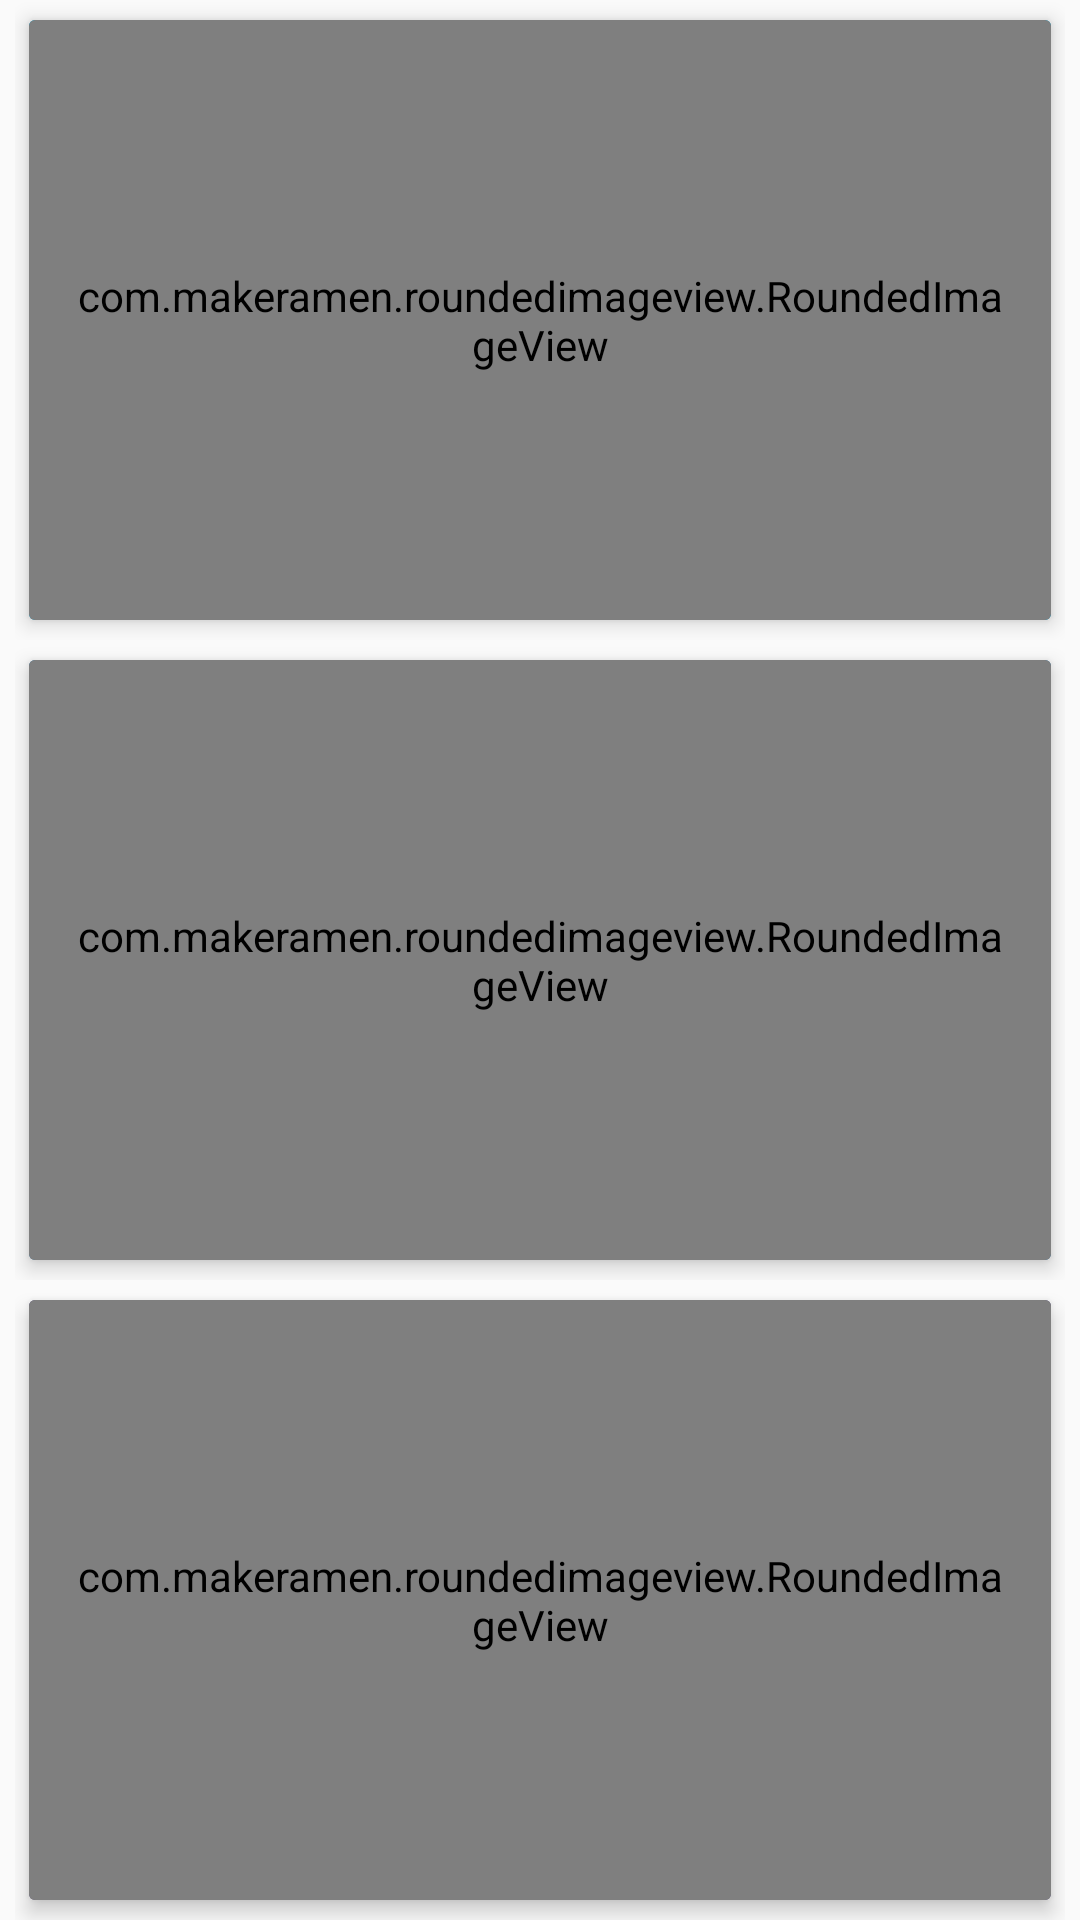

Write the Android layout XML for this screen, with the resource values it uses.
<!-- AndroidManifest.xml: application theme AppTheme -->
<!-- res/layout/content_main.xml -->
<?xml version="1.0" encoding="utf-8"?>
<LinearLayout xmlns:android="http://schemas.android.com/apk/res/android"
    xmlns:app="http://schemas.android.com/apk/res-auto"
    xmlns:tools="http://schemas.android.com/tools"
    android:orientation="vertical"
    android:id="@+id/content_main"
    android:layout_width="match_parent"
    android:layout_height="match_parent"
    android:paddingLeft="5dp"
    android:paddingRight="5dp"
    app:layout_behavior="@string/appbar_scrolling_view_behavior"
    tools:context="myfactory.nomi.com.photoanalyzer.MainActivity"
    tools:showIn="@layout/activity_main">


    <LinearLayout
        android:layout_width="match_parent"
        android:layout_height="match_parent"
        android:layout_weight="1" >
        <android.support.v7.widget.CardView
            xmlns:card_view="http://schemas.android.com/apk/res-auto"
            android:id="@+id/card_view"
            android:layout_gravity="center"
            android:layout_width="match_parent"
            android:layout_height="match_parent"
            app:cardUseCompatPadding="true"
            android:clickable="true"
            android:onClick="onClickCameraCardview"
            card_view:cardElevation="4dp">

            <LinearLayout
                android:layout_width="match_parent"
                android:layout_height="match_parent"
                android:orientation="horizontal"
                android:background="@color/firstColor" >

                <com.makeramen.roundedimageview.RoundedImageView
                    android:id="@+id/camera_img"
                    android:layout_width="wrap_content"
                    android:layout_height="match_parent"
                    android:adjustViewBounds="true"
                    android:layout_gravity="center"
                    android:scaleType="centerCrop"
                    android:padding="15dp"
                    android:src="@drawable/camera1"
                    app:riv_corner_radius_bottom_left="0dp"
                    app:riv_corner_radius_bottom_right="0dp"/>


                <LinearLayout
                    android:layout_width="match_parent"
                    android:layout_height="match_parent"
                    android:paddingTop="40dp"
                    android:paddingLeft="10dp"
                    android:paddingRight="15dp"
                    android:orientation="vertical" >

                    <TextView
                        android:layout_width="match_parent"
                        android:layout_height="wrap_content"
                        android:text="@string/capture_image"
                        android:textColor="@color/white"
                        android:textSize="25sp" />

                    <TextView
                        android:layout_width="match_parent"
                        android:layout_height="wrap_content"
                        android:text=""
                        android:textColor="@color/white"
                        android:textSize="18sp" />

                </LinearLayout>

            </LinearLayout>

        </android.support.v7.widget.CardView>
    </LinearLayout>


    <LinearLayout
        android:layout_width="match_parent"
        android:layout_height="match_parent"
        android:layout_weight="1" >
        <android.support.v7.widget.CardView
            xmlns:card_view="http://schemas.android.com/apk/res-auto"
            android:id="@+id/card_view2"
            android:layout_gravity="center"
            android:layout_width="match_parent"
            android:layout_height="match_parent"
            app:cardUseCompatPadding="true"
            android:clickable="true"
            android:onClick="onClickGalleryCardview"
            card_view:cardElevation="4dp">

            <LinearLayout
                android:layout_width="match_parent"
                android:layout_height="match_parent"
                android:orientation="horizontal"
                android:background="@color/secondColor" >

                <com.makeramen.roundedimageview.RoundedImageView
                    android:id="@+id/gallery_img"
                    android:layout_width="wrap_content"
                    android:layout_height="match_parent"
                    android:adjustViewBounds="true"
                    android:layout_gravity="center"
                    android:scaleType="centerCrop"
                    android:padding="15dp"
                    android:src="@drawable/gallery4"
                    app:riv_corner_radius_bottom_left="0dp"
                    app:riv_corner_radius_bottom_right="0dp"/>

                <LinearLayout
                    android:layout_width="match_parent"
                    android:layout_height="match_parent"
                    android:paddingTop="40dp"
                    android:paddingLeft="10dp"
                    android:paddingRight="15dp"
                    android:orientation="vertical" >

                    <TextView
                        android:layout_width="match_parent"
                        android:layout_height="wrap_content"
                        android:text="@string/choose_image"
                        android:textColor="@color/white"
                        android:textSize="25sp" />

                    <TextView
                        android:layout_width="match_parent"
                        android:layout_height="wrap_content"
                        android:text=""
                        android:textColor="@color/white"
                        android:textSize="18sp" />

                </LinearLayout>

            </LinearLayout>

        </android.support.v7.widget.CardView>
    </LinearLayout>

    <LinearLayout
        android:layout_width="match_parent"
        android:layout_height="match_parent"
        android:layout_weight="1" >
        <android.support.v7.widget.CardView
            xmlns:card_view="http://schemas.android.com/apk/res-auto"
            android:id="@+id/card_view3"
            android:layout_gravity="center"
            android:layout_width="match_parent"
            android:layout_height="match_parent"
            app:cardUseCompatPadding="true"
            android:clickable="true"
            android:onClick="onClickAnalyzedCardview"
            card_view:cardElevation="4dp">

            <LinearLayout
                android:layout_width="match_parent"
                android:layout_height="match_parent"
                android:orientation="horizontal"
                android:background="@color/thirdColor" >

                <com.makeramen.roundedimageview.RoundedImageView
                    android:id="@+id/iv3"
                    android:layout_width="wrap_content"
                    android:layout_height="match_parent"
                    android:adjustViewBounds="true"
                    android:layout_gravity="center"
                    android:scaleType="centerCrop"
                    android:padding="15dp"
                    android:src="@drawable/gallery3"
                    app:riv_corner_radius_bottom_left="0dp"
                    app:riv_corner_radius_bottom_right="0dp"/>

                <LinearLayout
                    android:layout_width="match_parent"
                    android:layout_height="match_parent"
                    android:paddingTop="40dp"
                    android:paddingLeft="10dp"
                    android:paddingRight="15dp"
                    android:orientation="vertical" >

                    <TextView
                        android:layout_width="match_parent"
                        android:layout_height="wrap_content"
                        android:text="@string/analyzed_images"
                        android:textColor="@color/white"
                        android:textSize="25sp" />

                    <TextView
                        android:layout_width="match_parent"
                        android:layout_height="wrap_content"
                        android:text=""
                        android:textColor="@color/white"
                        android:textSize="18sp" />

                </LinearLayout>

            </LinearLayout>

        </android.support.v7.widget.CardView>
    </LinearLayout>
</LinearLayout>
<!-- res/layout/activity_main.xml (included above) -->
<?xml version="1.0" encoding="utf-8"?>
<android.support.design.widget.CoordinatorLayout xmlns:android="http://schemas.android.com/apk/res/android"
    xmlns:app="http://schemas.android.com/apk/res-auto"
    xmlns:tools="http://schemas.android.com/tools"
    android:layout_width="match_parent"
    android:layout_height="match_parent"
    android:fitsSystemWindows="true"
    tools:context="myfactory.nomi.com.photoanalyzer.MainActivity">

    <ImageView
        android:layout_width="wrap_content"
        android:layout_height="match_parent"
        android:adjustViewBounds="true"
        android:layout_gravity="center"
        android:id="@+id/imageView1" />

    <android.support.design.widget.AppBarLayout
        android:layout_width="match_parent"
        android:layout_height="wrap_content"
        android:theme="@style/AppTheme.AppBarOverlay">

        <android.support.v7.widget.Toolbar
            android:id="@+id/toolbar"
            android:layout_width="match_parent"
            android:layout_height="?attr/actionBarSize"
            android:background="?attr/colorPrimary"
            app:popupTheme="@style/AppTheme.PopupOverlay"/>

    </android.support.design.widget.AppBarLayout>

    <include layout="@layout/content_main" />

</android.support.design.widget.CoordinatorLayout>
<!-- resources referenced by this layout -->
<resources>
  <color name="firstColor">#0099CB</color>
  <color name="secondColor">#33719F</color>
  <color name="thirdColor">#5B527F</color>
  <color name="white">#FFFFFF</color>
  <!-- drawable camera1: png bitmap (drawable, 89075 bytes) -->
  <string name="analyzed_images">View analyzed images</string>
  <string name="capture_image">Take a photo</string>
  <string name="choose_image">Choose from gallery</string>
  <style name="AppTheme.AppBarOverlay" parent="ThemeOverlay.AppCompat.Dark.ActionBar" />
  <style name="AppTheme.PopupOverlay" parent="ThemeOverlay.AppCompat.Light" />
  <style name="AppTheme" parent="Theme.AppCompat.Light.DarkActionBar">
          
          <item name="colorPrimary">@color/colorPrimary</item>
          <item name="colorPrimaryDark">@color/colorPrimaryDark</item>
          <item name="colorAccent">@color/colorAccent</item>
      </style>
  <color name="colorPrimary">#00CEC5</color>
  <color name="colorPrimaryDark">#26a69a</color>
  <color name="colorAccent">#FF4081</color>
</resources>
